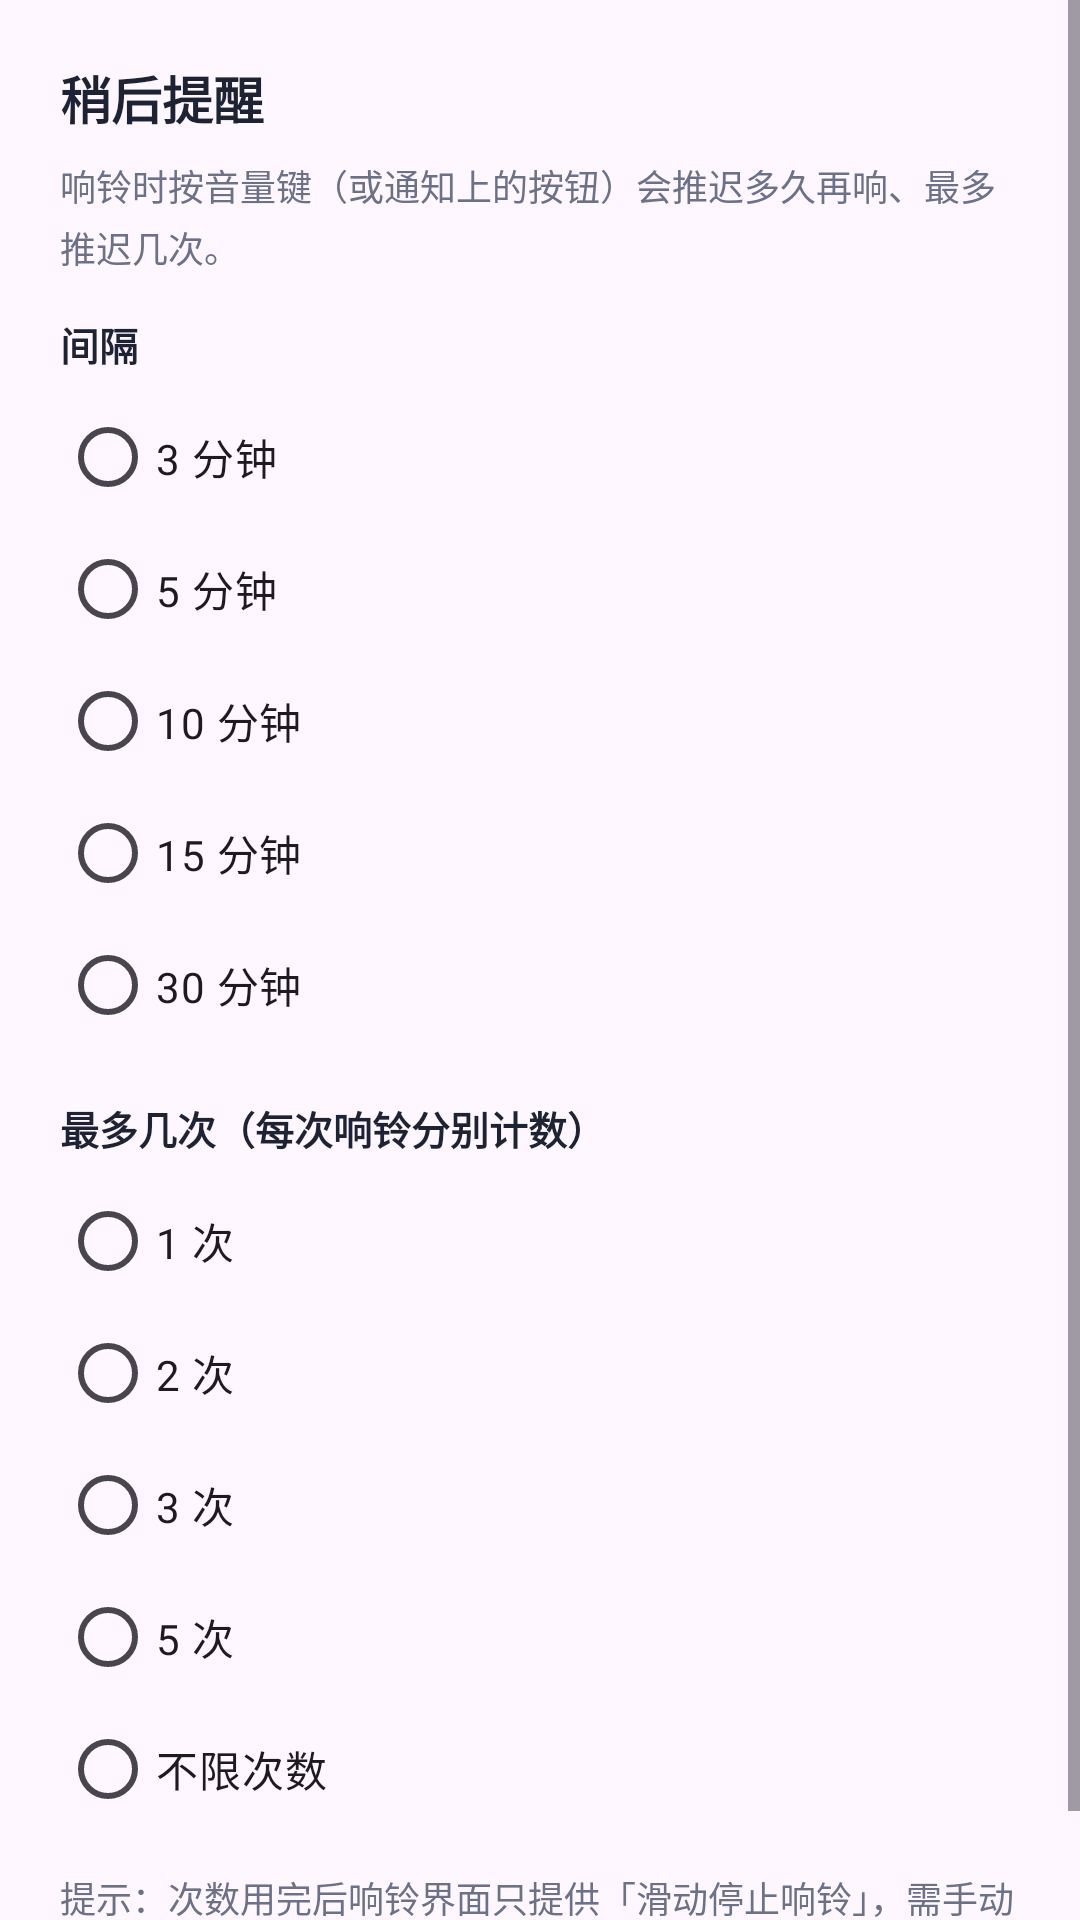

Android layout source for this screen:
<!-- AndroidManifest.xml: application theme Theme.WeekdayAlarm -->
<!-- res/layout/dialog_snooze.xml -->
<?xml version="1.0" encoding="utf-8"?>
<ScrollView xmlns:android="http://schemas.android.com/apk/res/android"
    android:layout_width="match_parent"
    android:layout_height="wrap_content">

    <LinearLayout
        android:layout_width="match_parent"
        android:layout_height="wrap_content"
        android:orientation="vertical"
        android:padding="20dp">

        <TextView
            android:layout_width="wrap_content"
            android:layout_height="wrap_content"
            android:text="@string/dialog_snooze_title"
        android:textColor="@color/ink"
        android:textSize="17sp"
        android:textStyle="bold" />

    <TextView
        android:layout_width="match_parent"
        android:layout_height="wrap_content"
        android:layout_marginTop="8dp"
        android:lineSpacingMultiplier="1.2"
        android:text="@string/dialog_snooze_message"
        android:textColor="@color/sub"
        android:textSize="12sp" />

    <TextView
        style="@style/FieldLabel"
        android:layout_width="wrap_content"
        android:layout_height="wrap_content"
        android:layout_marginTop="14dp"
        android:text="间隔" />

    <RadioGroup
        android:id="@+id/rg_snooze_minutes"
        android:layout_width="match_parent"
        android:layout_height="wrap_content"
        android:layout_marginTop="6dp"
        android:orientation="vertical">

        <RadioButton
            android:id="@+id/rb_snooze_3"
            style="@style/WeekRadio"
            android:layout_width="match_parent"
            android:layout_height="wrap_content"
            android:minHeight="44dp"
            android:text="3 分钟" />

        <RadioButton
            android:id="@+id/rb_snooze_5"
            style="@style/WeekRadio"
            android:layout_width="match_parent"
            android:layout_height="wrap_content"
            android:minHeight="44dp"
            android:text="5 分钟" />

        <RadioButton
            android:id="@+id/rb_snooze_10"
            style="@style/WeekRadio"
            android:layout_width="match_parent"
            android:layout_height="wrap_content"
            android:minHeight="44dp"
            android:text="10 分钟" />

        <RadioButton
            android:id="@+id/rb_snooze_15"
            style="@style/WeekRadio"
            android:layout_width="match_parent"
            android:layout_height="wrap_content"
            android:minHeight="44dp"
            android:text="15 分钟" />

        <RadioButton
            android:id="@+id/rb_snooze_30"
            style="@style/WeekRadio"
            android:layout_width="match_parent"
            android:layout_height="wrap_content"
            android:minHeight="44dp"
            android:text="30 分钟" />
    </RadioGroup>

    <TextView
        style="@style/FieldLabel"
        android:layout_width="wrap_content"
        android:layout_height="wrap_content"
        android:layout_marginTop="16dp"
        android:text="最多几次（每次响铃分别计数）" />

    <RadioGroup
        android:id="@+id/rg_snooze_times"
        android:layout_width="match_parent"
        android:layout_height="wrap_content"
        android:layout_marginTop="6dp"
        android:orientation="vertical">

        <RadioButton
            android:id="@+id/rb_times_1"
            style="@style/WeekRadio"
            android:layout_width="match_parent"
            android:layout_height="wrap_content"
            android:minHeight="44dp"
            android:text="1 次" />

        <RadioButton
            android:id="@+id/rb_times_2"
            style="@style/WeekRadio"
            android:layout_width="match_parent"
            android:layout_height="wrap_content"
            android:minHeight="44dp"
            android:text="2 次" />

        <RadioButton
            android:id="@+id/rb_times_3"
            style="@style/WeekRadio"
            android:layout_width="match_parent"
            android:layout_height="wrap_content"
            android:minHeight="44dp"
            android:text="3 次" />

        <RadioButton
            android:id="@+id/rb_times_5"
            style="@style/WeekRadio"
            android:layout_width="match_parent"
            android:layout_height="wrap_content"
            android:minHeight="44dp"
            android:text="5 次" />

        <RadioButton
            android:id="@+id/rb_times_unlimited"
            style="@style/WeekRadio"
            android:layout_width="match_parent"
            android:layout_height="wrap_content"
            android:minHeight="44dp"
            android:text="不限次数" />
    </RadioGroup>

    <TextView
        android:layout_width="match_parent"
        android:layout_height="wrap_content"
        android:layout_marginTop="12dp"
        android:text="提示：次数用完后响铃界面只提供「滑动停止响铃」，需手动关闭；计数按「闹钟 × 日期」分别统计，次日自动重置。"
        android:textColor="@color/sub"
        android:textSize="12sp" />
    </LinearLayout>
</ScrollView>
<!-- resources referenced by this layout -->
<resources>
  <color name="ink">#1E2235</color>
  <color name="sub">#6B7189</color>
  <string name="dialog_snooze_message">响铃时按音量键（或通知上的按钮）会推迟多久再响、最多推迟几次。</string>
  <string name="dialog_snooze_title">稍后提醒</string>
  <style name="FieldLabel">
          <item name="android:textColor">@color/ink</item>
          <item name="android:textSize">@dimen/font_body</item>
          <item name="android:textStyle">bold</item>
      </style>
  <style name="Theme.WeekdayAlarm" parent="Theme.Material3.DayNight.NoActionBar">
          <item name="colorPrimary">@color/indigo</item>
          <item name="colorPrimaryVariant">@color/indigo_dark</item>
          <item name="colorOnPrimary">@color/white</item>
          <item name="android:statusBarColor">@color/bg</item>
          <item name="android:windowLightStatusBar">true</item>
      </style>
  <dimen name="font_body">13sp</dimen>
  <color name="indigo">#4F46E5</color>
  <color name="indigo_dark">#4338CA</color>
  <color name="white">#FFFFFFFF</color>
  <color name="bg">#F4F5FB</color>
</resources>
